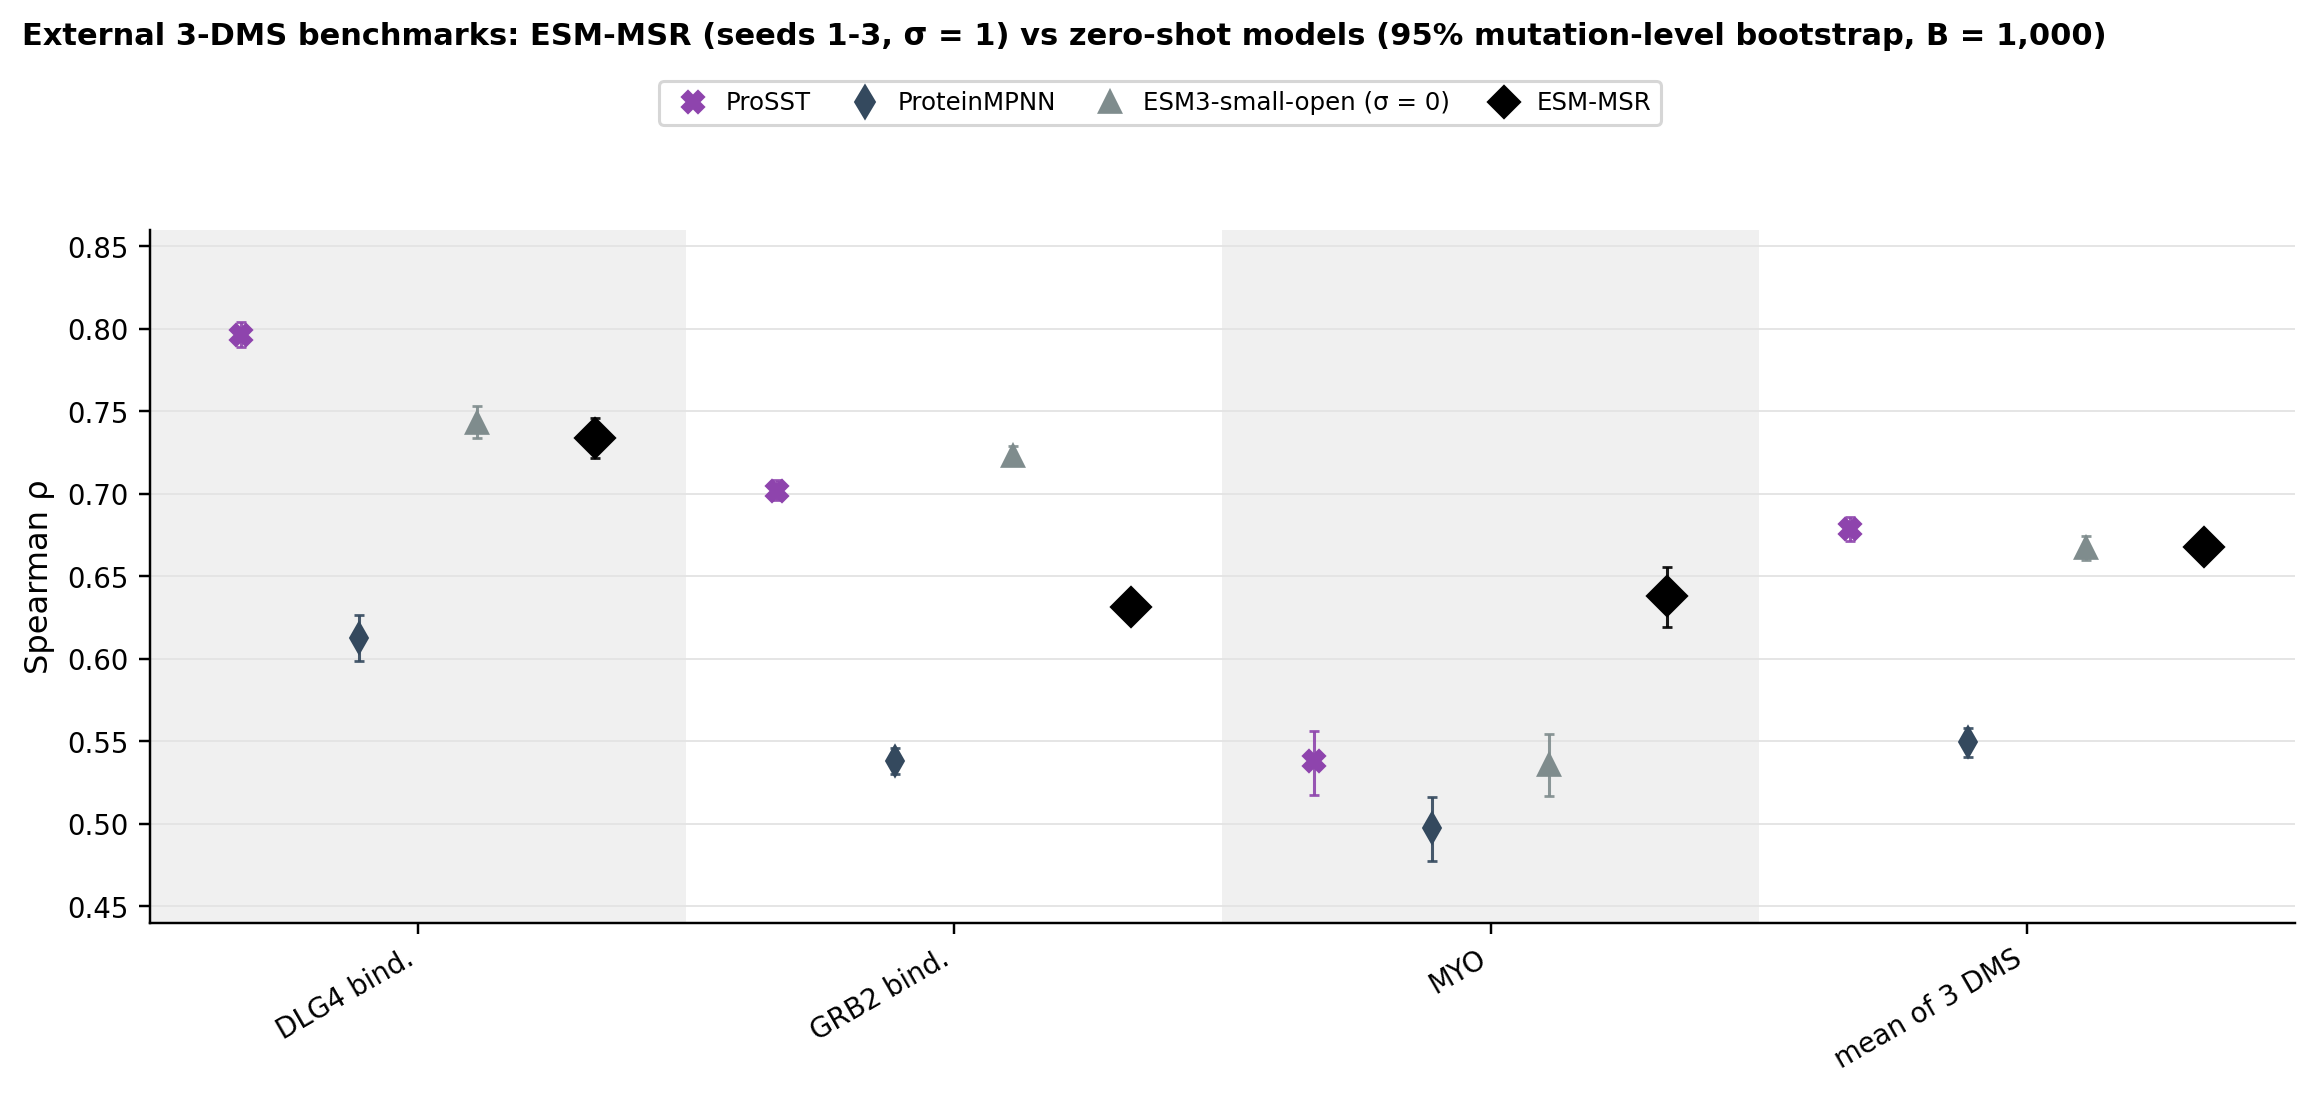

The data file committed next to this chart (first rows):
column, model, key, rho, lo, hi
DLG4_HUMAN_Faure_2021_binding_domain, ProSST, prosst, 0.7964, 0.7894, 0.8039
GRB2_HUMAN_Faure_2021_binding_domain, ProSST, prosst, 0.7019, 0.6961, 0.7082
MYO_HUMAN_Kung_2025_display, ProSST, prosst, 0.5382, 0.5178, 0.5561
mean of 3 DMS, ProSST, wt|comb, 0.6788, 0.6713, 0.6860
DLG4_HUMAN_Faure_2021_binding_domain, ProteinMPNN, pmpnn, 0.6126, 0.5989, 0.6265
GRB2_HUMAN_Faure_2021_binding_domain, ProteinMPNN, pmpnn, 0.5382, 0.5305, 0.5463
MYO_HUMAN_Kung_2025_display, ProteinMPNN, pmpnn, 0.4978, 0.4775, 0.5165
mean of 3 DMS, ProteinMPNN, wt|comb, 0.5496, 0.5408, 0.5583
DLG4_HUMAN_Faure_2021_binding_domain, ESM3-small-open, msrrel@0:comb, 0.7432, 0.7339, 0.7532
GRB2_HUMAN_Faure_2021_binding_domain, ESM3-small-open, msrrel@0:comb, 0.7232, 0.7175, 0.7289
MYO_HUMAN_Kung_2025_display, ESM3-small-open, msrrel@0:comb, 0.5358, 0.5168, 0.5546
mean of 3 DMS, ESM3-small-open, wt|comb, 0.6674, 0.6602, 0.6745
DLG4_HUMAN_Faure_2021_binding_domain, ESM-MSR, msrp0:comb, 0.7342, 0.7220, 0.7461
GRB2_HUMAN_Faure_2021_binding_domain, ESM-MSR, msrp0:comb, 0.6314, 0.6240, 0.6391
MYO_HUMAN_Kung_2025_display, ESM-MSR, msrp0:comb, 0.6381, 0.6192, 0.6556
mean of 3 DMS, ESM-MSR, wt|comb, 0.6679, 0.6600, 0.6753
